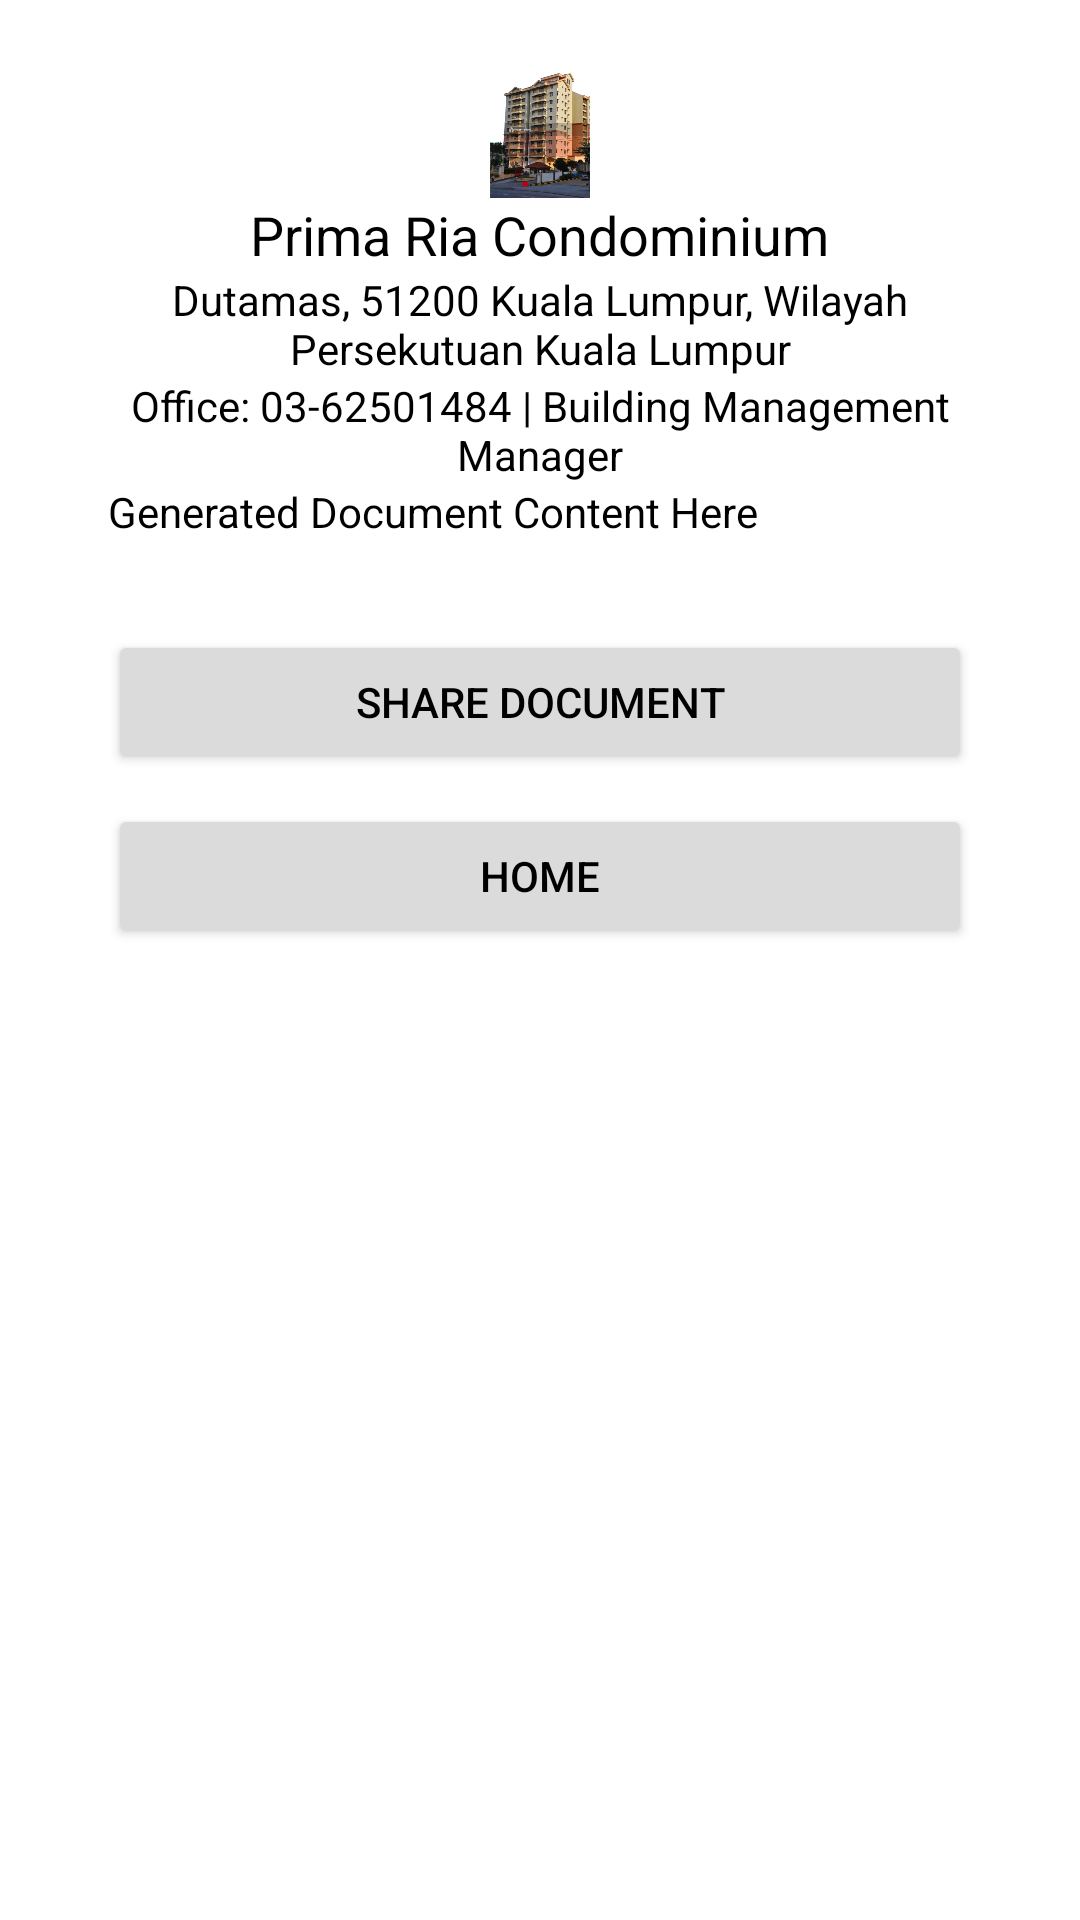

Produce the Android XML layout that renders to this screen, including the resource entries it uses.
<!-- AndroidManifest.xml: application theme Theme.MeetMe -->
<!-- res/layout/reno_view.xml -->
<?xml version="1.0" encoding="utf-8"?>
<androidx.constraintlayout.widget.ConstraintLayout xmlns:android="http://schemas.android.com/apk/res/android"
    xmlns:app="http://schemas.android.com/apk/res-auto"
    xmlns:tools="http://schemas.android.com/tools"
    android:id="@+id/main"
    android:layout_width="match_parent"
    android:layout_height="match_parent"
    tools:context=".RenoView">

    <LinearLayout
        android:orientation="vertical"
        android:layout_width="match_parent"
        android:layout_height="match_parent"
        android:layout_marginLeft="20dp"
        android:layout_marginRight="20dp"
        android:padding="16dp">

        <ImageView
            android:id="@+id/imageViewCondo"
            android:layout_width="50dp"
            android:layout_height="50dp"
            android:layout_gravity="center"
            android:src="@drawable/condo_image" />

        <TextView
            android:id="@+id/textViewCondoName"
            android:layout_width="wrap_content"
            android:layout_height="wrap_content"
            android:text="Prima Ria Condominium"
            android:textSize="18sp"
            android:gravity="center"
            android:textColor="@color/black"
            android:layout_gravity="center"/>

        <TextView
            android:id="@+id/textViewAddress"
            android:layout_width="wrap_content"
            android:layout_height="wrap_content"
            android:text="Dutamas, 51200 Kuala Lumpur, Wilayah Persekutuan Kuala Lumpur"
            android:gravity="center"
            android:textColor="@color/black"
            android:layout_gravity="center"/>

        <TextView
            android:id="@+id/textViewContact"
            android:layout_width="wrap_content"
            android:layout_height="wrap_content"
            android:text="Office: 03-62501484 | Building Management Manager"
            android:gravity="center"
            android:textColor="@color/black"
            android:layout_gravity="center"/>

        <TextView
            android:id="@+id/textViewDocumentContent"
            android:layout_width="match_parent"
            android:layout_height="wrap_content"
            android:textColor="@color/black"
            android:text="Generated Document Content Here" />

        <Button
            android:id="@+id/buttonSharePdf"
            android:layout_width="match_parent"
            android:layout_height="wrap_content"
            android:layout_marginTop="30dp"
            android:backgroundTint="@color/grey"
            android:textColor="@color/black"
            android:text="Share Document" />

        <Button
            android:id="@+id/buttonHome"
            android:layout_width="match_parent"
            android:layout_height="wrap_content"
            android:layout_marginTop="10dp"
            android:backgroundTint="@color/grey"
            android:textColor="@color/black"
            android:text="Home" />
    </LinearLayout>


</androidx.constraintlayout.widget.ConstraintLayout>
<!-- resources referenced by this layout -->
<resources>
  <color name="black">#FF000000</color>
  <color name="grey">#dbdbdb</color>
  <!-- drawable condo_image: png bitmap (drawable, 245048 bytes) -->
  <style name="Theme.MeetMe" parent="Base.Theme.MeetMe" />
  <style name="Base.Theme.MeetMe" parent="Theme.MaterialComponents.DayNight.NoActionBar">
          
          
      </style>
</resources>
